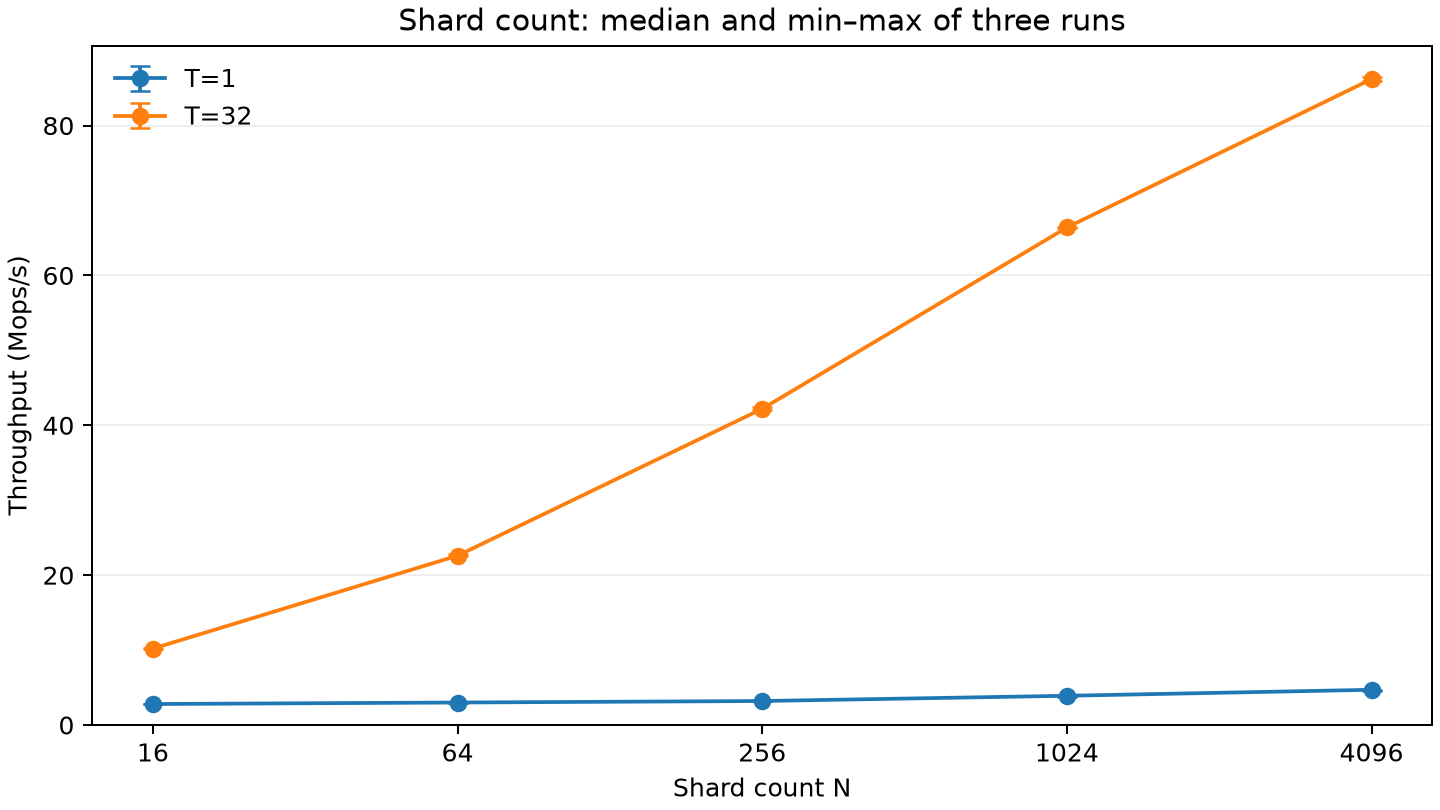

Values plotted in this chart, from the file beside it:
threads, shards, median_mops, min_mops, max_mops
1, 16, 2.8, 2.8, 2.8
1, 64, 3.0, 3.0, 3.0
1, 256, 3.2, 3.2, 3.2
1, 1024, 3.9, 3.8, 3.9
1, 4096, 4.7, 4.6, 4.7
32, 16, 10.2, 10.1, 10.3
32, 64, 22.6, 22.5, 22.8
32, 256, 42.2, 42.1, 42.5
32, 1024, 66.4, 66.3, 66.5
32, 4096, 86.2, 85.9, 86.5
